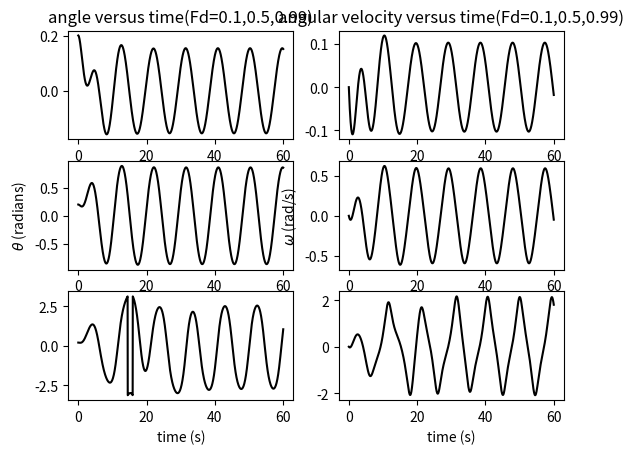

This chart was generated by the following Python code:
# -*- coding: utf-8 -*-
"""
Created on Tue Jan 26 16:55:39 2016
physical pendulum, using Euler-Cromer method
@author: nightwing
"""

from math import sin,pi
import matplotlib.pyplot as plt

g = 9.8               #gravity acceleration (m/s2)
length = 9.8          #length of the rod (m)
k = g / length        #g/length 
dt = 0.04             #time step (s)
t_end = 60            #end time (s)
situations = []       #this list store [time, angle]

#caculate the physical pendulum
def PHYSICAL_PENDULUM(q,fd,freq,theta):
    t = 0                 #initial time (s)
    angular_vel = 0       #initial angular velocity (rad/s) 
    angular_velocity = [] #this list store value of angular velocity
    angle = []            #this list store value of angle
    time = []             #this list store value of time
    while t <= t_end:
        angular_velocity.append(angular_vel)
        angle.append(theta)
        time.append(t)
        angular_vel += (-k*sin(theta)-q*angular_vel+fd*sin(freq*t)) * dt
        theta += angular_vel * dt
        if theta > pi:
            theta -= 2*pi
        elif theta < -pi:
            theta += 2*pi
        t += dt
    return [time,angle,angular_velocity]
    
#-------------caculate (Euler-Cromer method)------------
for F in [0.1, 0.5, 0.99]:
    situations.append(PHYSICAL_PENDULUM(0.5, F, 2/3.0, 0.2))

#---------------graph----------------
plt.subplot(321)
plt.title("angle versus time(Fd=0.1,0.5,0.99)")
plt.plot(situations[0][0],situations[0][1],"k-")
plt.subplot(323)
plt.ylabel("$\\theta$ (radians)")
plt.plot(situations[1][0],situations[1][1],"k-")
plt.subplot(325)
plt.plot(situations[2][0],situations[2][1],"k-")
plt.xlabel("time (s)")
plt.subplot(322)
plt.title("angular velocity versus time(Fd=0.1,0.5,0.99)")
plt.plot(situations[0][0],situations[0][2],"k-")
plt.subplot(324)
plt.ylabel("$\omega$ (rad/s)")
plt.plot(situations[1][0],situations[1][2],"k-")
plt.subplot(326)
plt.plot(situations[2][0],situations[2][2],"k-")
plt.xlabel("time (s)")
plt.show()